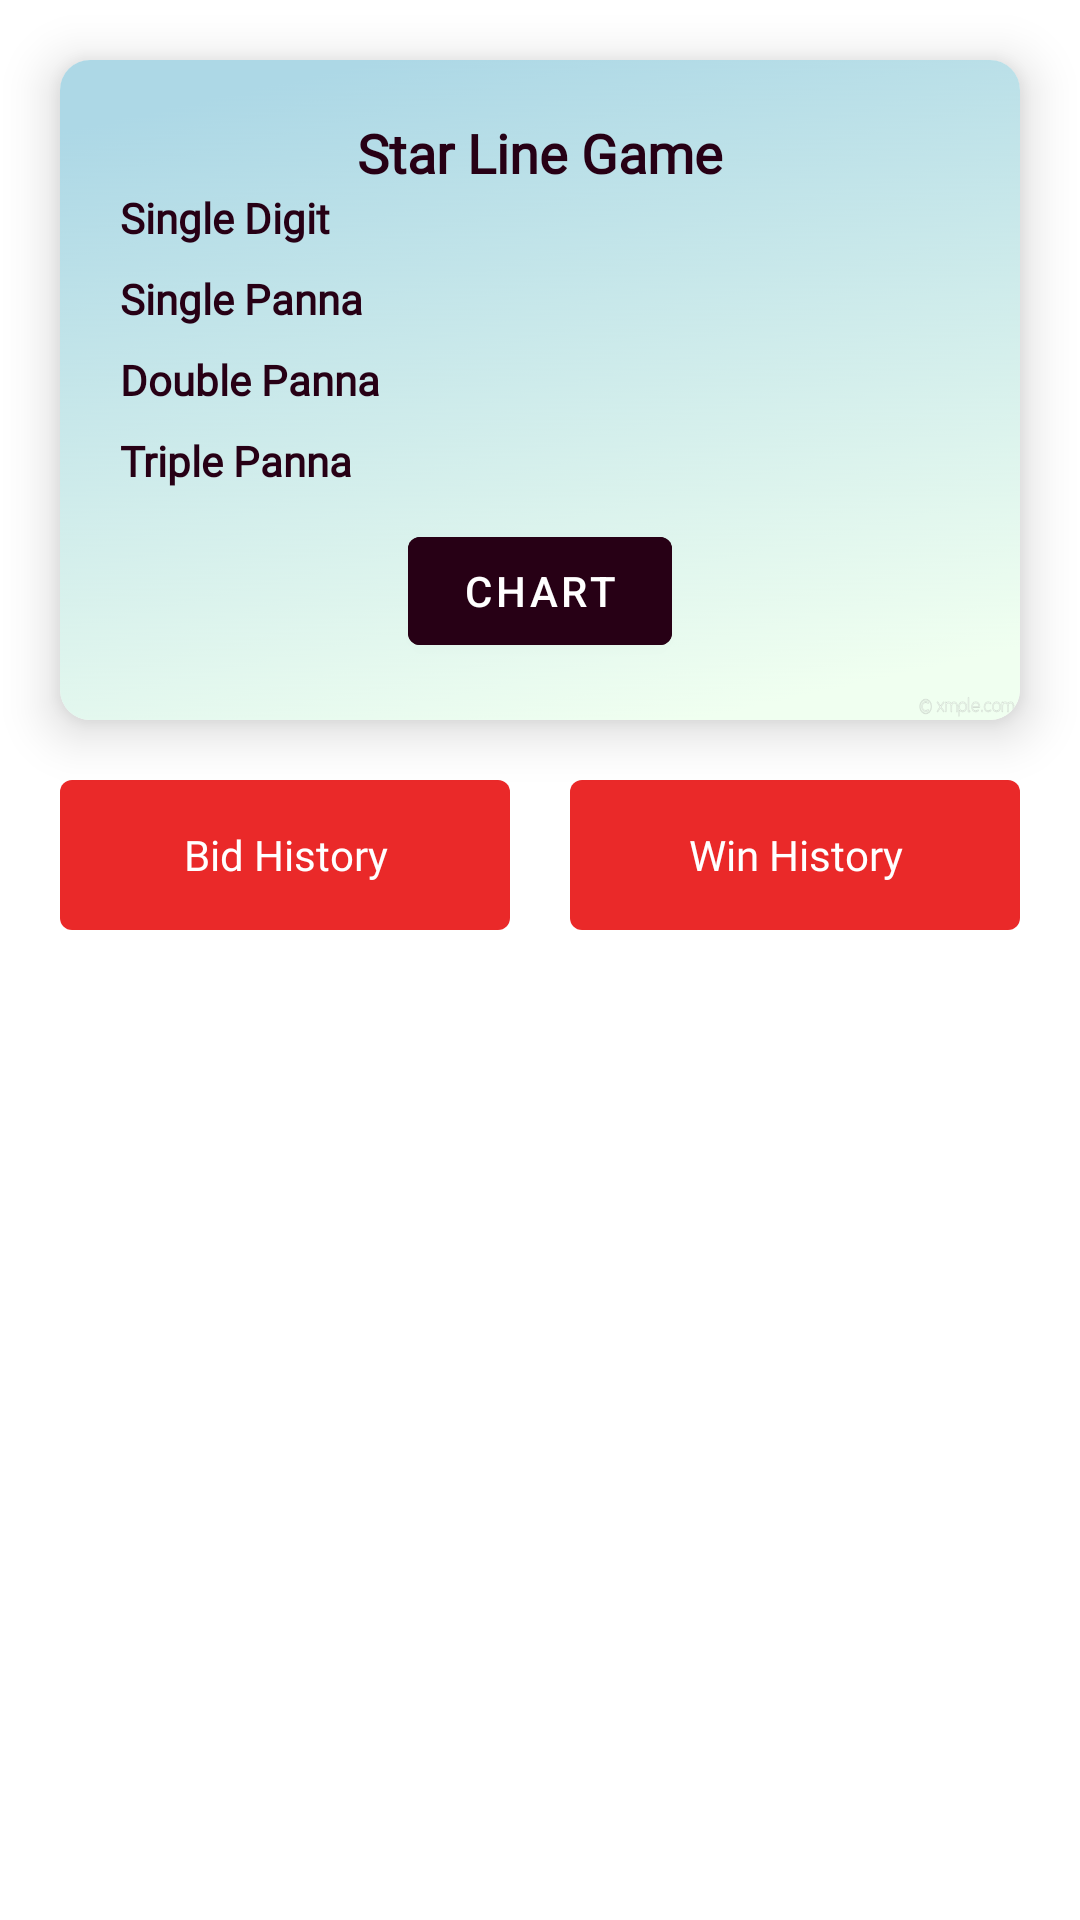

Layout XML and referenced resources for this Android screen:
<!-- AndroidManifest.xml: application theme Theme.SattaMatka -->
<!-- res/layout/fragment_starline.xml -->
<?xml version="1.0" encoding="utf-8"?>
<LinearLayout xmlns:android="http://schemas.android.com/apk/res/android"
    xmlns:tools="http://schemas.android.com/tools"
    android:layout_width="match_parent"
    android:layout_height="match_parent"
    xmlns:app="http://schemas.android.com/apk/res-auto"
    android:orientation="vertical"
    tools:context=".dfghjk.StarlineFragment">

    <androidx.cardview.widget.CardView
        android:layout_width="match_parent"
        android:layout_height="wrap_content"
        android:layout_margin="20dp"
        app:cardElevation="10dp"
        app:cardCornerRadius="10dp">
        <RelativeLayout
            android:layout_width="match_parent"
            android:layout_height="220dp"
            android:paddingHorizontal="20dp"
            android:gravity="center_vertical"
            android:background="@drawable/background_loght">

            <com.google.android.material.textview.MaterialTextView

android:fontFamily="@font/poppins_medium"
                android:id="@+id/topText"
                android:layout_width="wrap_content"
                android:layout_height="wrap_content"
                android:layout_centerHorizontal="true"
                android:text="@string/star_line_game"
                android:textColor="@color/teal_200"
                android:textSize="18sp"
                android:textStyle="bold" />
            <com.google.android.material.textview.MaterialTextView

android:fontFamily="@font/poppins_medium"
                android:id="@+id/singleD"
                android:layout_width="wrap_content"
                android:layout_height="wrap_content"
                android:text="@string/single_digit"
                android:textColor="@color/teal_200"
                android:layout_below="@id/topText"
                android:textStyle="bold"/>
            <com.google.android.material.textview.MaterialTextView

android:fontFamily="@font/poppins_medium"
                android:id="@+id/single_d_v"
                android:layout_width="wrap_content"
                android:layout_height="wrap_content"
                android:textColor="@color/teal_200"
                android:layout_below="@id/topText"
                android:layout_alignParentEnd="true"
                android:textStyle="bold"/>
            <com.google.android.material.textview.MaterialTextView

android:fontFamily="@font/poppins_medium"
                android:id="@+id/single_p"
                android:layout_width="wrap_content"
                android:layout_height="wrap_content"
                android:text="@string/single_pana"
                android:textColor="@color/teal_200"
                android:layout_below="@id/singleD"
                android:textStyle="bold"
                android:layout_marginVertical="8dp"/>
            <com.google.android.material.textview.MaterialTextView

android:fontFamily="@font/poppins_medium"
                android:id="@+id/single_p_v"
                android:layout_width="wrap_content"
                android:layout_height="wrap_content"
                android:textColor="@color/teal_200"
                android:layout_below="@id/singleD"
                android:layout_alignParentEnd="true"
                android:textStyle="bold"
                android:layout_marginVertical="8dp"/>
            <com.google.android.material.textview.MaterialTextView

android:fontFamily="@font/poppins_medium"
                android:id="@+id/doP"
                android:layout_width="wrap_content"
                android:layout_height="wrap_content"
                android:text="@string/double_pana"
                android:textColor="@color/teal_200"
                android:layout_below="@id/single_p"
                android:textStyle="bold"/>
            <com.google.android.material.textview.MaterialTextView

android:fontFamily="@font/poppins_medium"
                android:id="@+id/double_p_v"
                android:layout_width="wrap_content"
                android:layout_height="wrap_content"
                android:textColor="@color/teal_200"
                android:layout_below="@id/single_p"
                android:layout_alignParentEnd="true"
                android:textStyle="bold"/>
            <com.google.android.material.textview.MaterialTextView

android:fontFamily="@font/poppins_medium"
                android:id="@+id/TriplePana"
                android:layout_width="wrap_content"
                android:layout_height="wrap_content"
                android:text="@string/triple_pana"
                android:textColor="@color/teal_200"
                android:layout_below="@id/doP"
                android:textStyle="bold"
                android:layout_marginTop="8dp"/>
            <com.google.android.material.textview.MaterialTextView

android:fontFamily="@font/poppins_medium"
                android:id="@+id/triple_p_v"
                android:layout_width="wrap_content"
                android:layout_height="wrap_content"
                android:textColor="@color/teal_200"
                android:layout_below="@id/doP"
                android:layout_alignParentEnd="true"
                android:textStyle="bold"
                android:layout_marginTop="8dp"/>

            <com.google.android.material.button.MaterialButton
                android:id="@+id/chartTableBtn"
                android:layout_width="wrap_content"
                android:layout_height="wrap_content"
                android:layout_below="@id/triple_p_v"
                android:layout_centerHorizontal="true"
                android:layout_marginTop="10dp"
                android:backgroundTint="@color/teal_200"
                android:gravity="center"
                android:paddingHorizontal="0dp"
                android:text="@string/chart"
                android:textColor="@color/white" />

        </RelativeLayout>
    </androidx.cardview.widget.CardView>

    <RelativeLayout
        android:layout_width="match_parent"
        android:layout_height="wrap_content"
        android:layout_marginHorizontal="20dp">

        <TextView

android:fontFamily="@font/poppins_medium"
            android:id="@+id/bHisBtn"
            android:layout_width="150dp"
            android:layout_height="50dp"
            android:layout_alignParentStart="true"
            android:background="@drawable/card_background3"
            android:backgroundTint="#EA2929"
            android:gravity="center"
            android:text="@string/bid_his"
            android:textColor="@color/white" />

        <TextView

android:fontFamily="@font/poppins_medium"
            android:id="@+id/wHisBtn"
            android:layout_width="150dp"
            android:layout_height="50dp"
            android:layout_alignParentEnd="true"
            android:background="@drawable/card_background3"
            android:backgroundTint="#EA2929"
            android:gravity="center"
            android:text="@string/win_his"
            android:textColor="@color/white"
            tools:ignore="RelativeOverlap" />

    </RelativeLayout>
    <androidx.recyclerview.widget.RecyclerView
        android:layout_width="match_parent"
        android:layout_height="wrap_content"
        android:id="@+id/recy_s_l"
        tools:listitem="@layout/s_l_turnament_layout"/>

</LinearLayout>
<!-- res/layout/s_l_turnament_layout.xml (included above) -->
<?xml version="1.0" encoding="utf-8"?>
<RelativeLayout xmlns:android="http://schemas.android.com/apk/res/android"
    xmlns:tools="http://schemas.android.com/tools"
    android:layout_width="match_parent"
    android:layout_height="80dp"
    xmlns:app="http://schemas.android.com/apk/res-auto"
    app:cardCornerRadius="4dp"
    android:elevation="0dp"
    android:layout_marginHorizontal="12dp"
    android:layout_marginVertical="10dp">

    <RelativeLayout
        android:layout_margin="1dp"
        android:layout_width="match_parent"
        android:layout_height="match_parent"
        android:gravity="center_vertical"
        android:layout_gravity="center"
        android:padding="1dp"
        android:background="#F3F2F2">
        <com.google.android.material.textview.MaterialTextView

android:fontFamily="@font/poppins_medium"
            android:id="@+id/gameName"
            android:layout_width="wrap_content"
            android:layout_height="wrap_content"
            android:textColor="#4DA4E8"
            android:textAllCaps="true"
            android:textStyle="bold"
            android:layout_marginTop="8dp"
            android:letterSpacing="0.2"
            android:textSize="20sp"
            android:layout_centerHorizontal="true"
            tools:ignore="RelativeOverlap" />
        <com.google.android.material.textview.MaterialTextView

android:fontFamily="@font/poppins_medium"
            android:id="@+id/gameResult"
            android:layout_below="@id/gameName"
            android:layout_width="wrap_content"
            android:layout_height="wrap_content"
            android:textSize="18sp"
            android:letterSpacing="0.4"
            android:textStyle="bold"
            android:textColor="@color/black"
            android:layout_centerHorizontal="true"/>
        <com.google.android.material.imageview.ShapeableImageView
            android:id="@+id/gamePlay"
            android:layout_width="55dp"
            android:layout_height="55dp"
            android:layout_alignParentEnd="true"
            android:layout_centerVertical="true"
            android:layout_marginEnd="15dp"
            android:src="@drawable/close_icon" />
    </RelativeLayout>
</RelativeLayout>
<!-- resources referenced by this layout -->
<resources>
  <color name="black">#FF000000</color>
  <color name="teal_200">#270015</color>
  <color name="white">#FFFFFFFF</color>
  <!-- drawable background_loght: png bitmap (drawable, 354707 bytes) -->
  <!-- drawable card_background3 (drawable) -->
  <?xml version="1.0" encoding="utf-8"?>
  <layer-list xmlns:android="http://schemas.android.com/apk/res/android">
      <item>
          <shape>
              <solid android:color="@android:color/white" />
              <corners
                  android:radius="4dp"/>
          </shape>
      </item>
  </layer-list>
  <!-- drawable close_icon: vector/xml drawable (drawable, 5454 chars, omitted) -->
  <string name="bid_his">Bid History</string>
  <string name="chart">Chart</string>
  <string name="double_pana">Double Panna</string>
  <string name="single_digit">Single Digit</string>
  <string name="single_pana">Single Panna</string>
  <string name="star_line_game">Star Line Game</string>
  <string name="triple_pana">Triple Panna</string>
  <string name="win_his">Win History</string>
  <style name="Theme.SattaMatka" parent="Theme.MaterialComponents.DayNight.NoActionBar">
          
          <item name="colorPrimary">@color/purple_500</item>
          <item name="colorPrimaryVariant">@color/purple_700</item>
          <item name="colorOnPrimary">@color/white</item>
          
          <item name="colorSecondary">@color/teal_200</item>
          <item name="colorSecondaryVariant">@color/teal_700</item>
          <item name="colorOnSecondary">@color/black</item>
          
          <item name="android:statusBarColor" tools:targetApi="l">@color/primary_theme_end</item>
          
          <item name="android:actionButtonStyle">@style/ActionButtonStyle</item>
          <item name="android:forceDarkAllowed" tools:targetApi="q">false</item>
          <item name="android:windowLightStatusBar" tools:targetApi="m">false</item>
      </style>
  <color name="purple_500">#FF4F1515</color>
  <color name="purple_700">#b57428</color>
  <color name="teal_700">#FF018786</color>
  <color name="primary_theme_end">#021B79</color>
  <style name="ActionButtonStyle" parent="Widget.AppCompat.ActionButton">
          <item name="android:minWidth">0dip</item>
          <item name="android:paddingStart">0dip</item>
      </style>
</resources>
